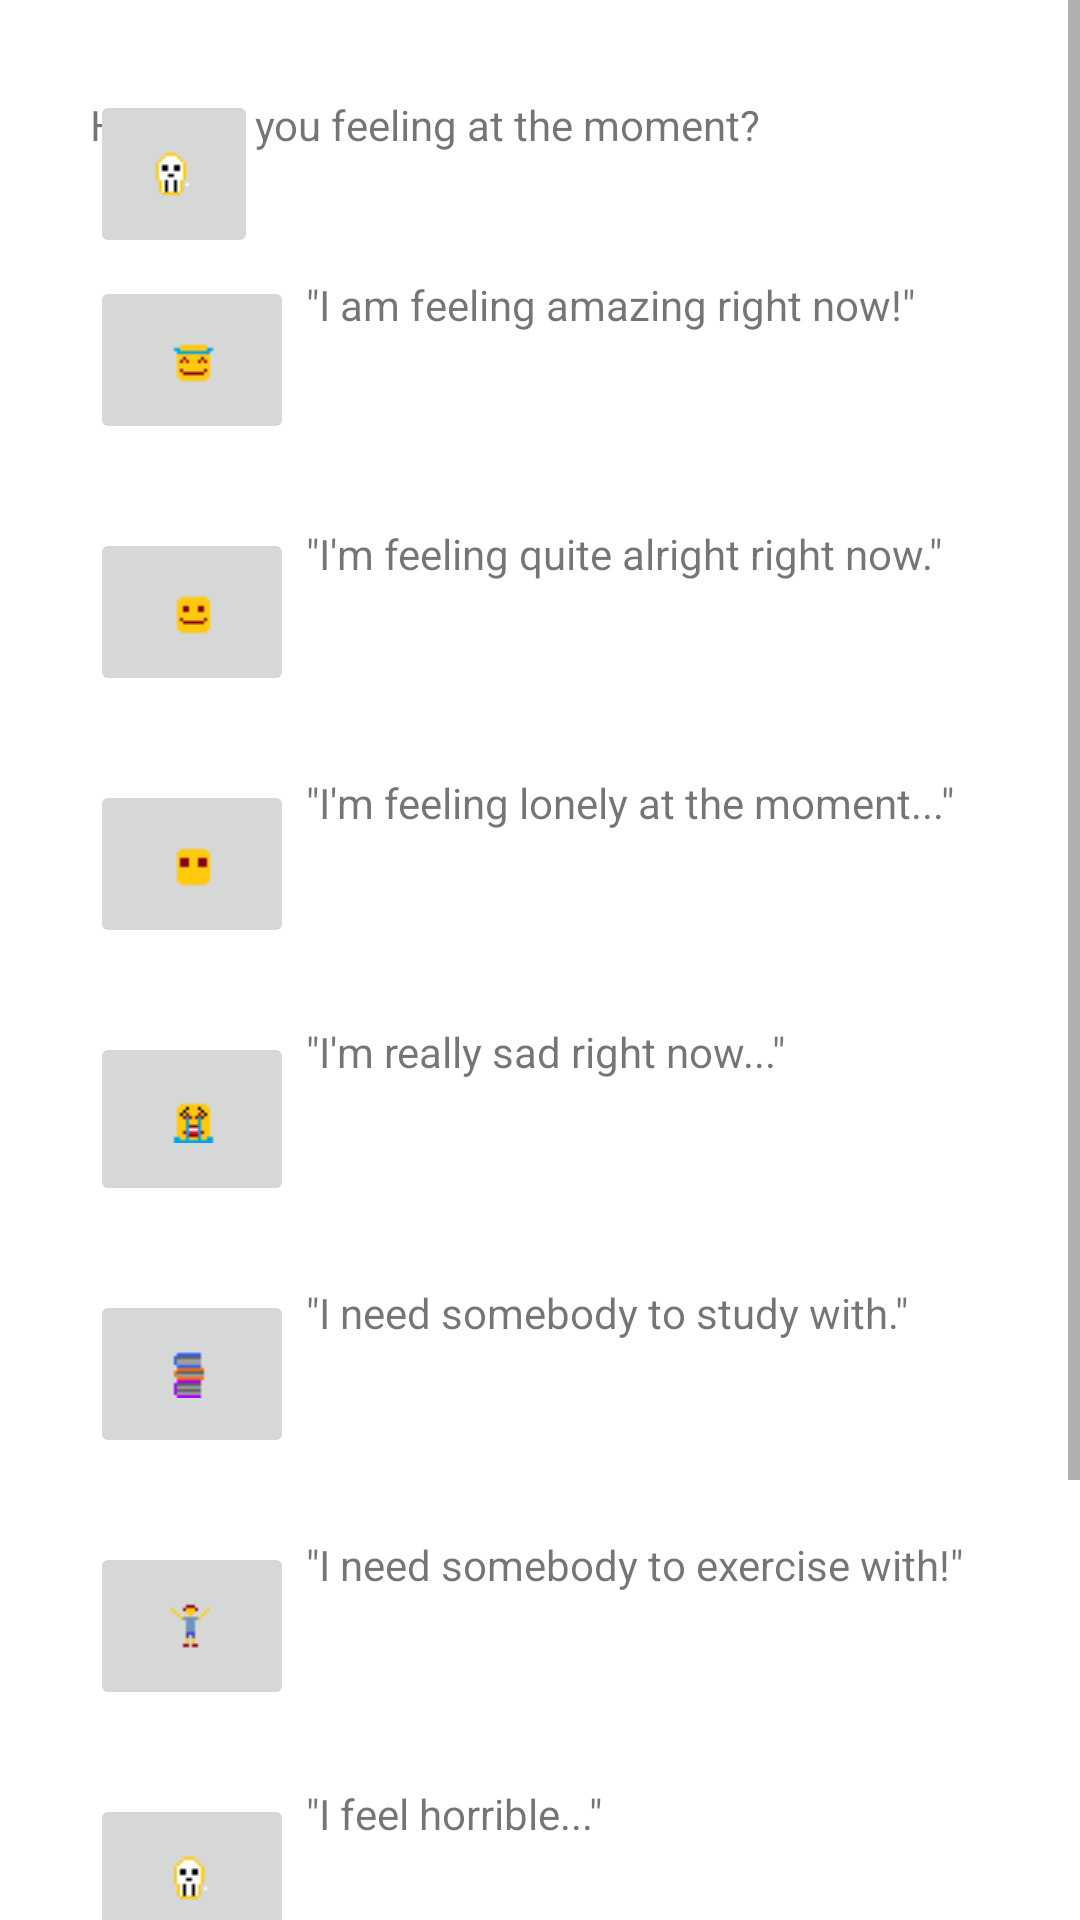

Android layout source for this screen:
<!-- AndroidManifest.xml: application theme Theme.MakerLab -->
<!-- res/layout/fragment_second.xml -->
<?xml version="1.0" encoding="utf-8"?>
<ScrollView
    xmlns:android="http://schemas.android.com/apk/res/android"
    xmlns:app="http://schemas.android.com/apk/res-auto"
    xmlns:tools="http://schemas.android.com/tools"
    android:layout_width="match_parent"
    android:layout_height="match_parent">

    <androidx.constraintlayout.widget.ConstraintLayout
        android:layout_width="match_parent"
        android:layout_height="wrap_content"
        android:padding="30dp"
        tools:context=".SecondFragment">

        <TextView
            android:id="@+id/textView12"
            android:layout_width="wrap_content"
            android:layout_height="wrap_content"
            android:layout_marginStart="4dp"
            android:layout_marginTop="64dp"
            android:text="&quot;I'm feeling quite alright right now.&quot;"
            app:layout_constraintStart_toEndOf="@+id/ok"
            app:layout_constraintTop_toBottomOf="@+id/textView11" />

        <Button
            android:id="@+id/button_second"
            android:layout_width="wrap_content"
            android:layout_height="wrap_content"
            android:layout_marginTop="692dp"
            android:text="@string/previous"
            app:layout_constraintEnd_toEndOf="parent"
            app:layout_constraintHorizontal_bias="0.498"
            app:layout_constraintStart_toStartOf="parent"
            app:layout_constraintTop_toBottomOf="@+id/textView10" />

        <TextView
            android:id="@+id/textView10"
            android:layout_width="308dp"
            android:layout_height="28dp"
            android:layout_marginTop="2dp"
            android:text="How are you feeling at the moment?"
            app:layout_constraintStart_toStartOf="parent"
            app:layout_constraintTop_toTopOf="parent" />

        <ImageButton
            android:id="@+id/veryHappy"
            android:layout_width="68dp"
            android:layout_height="56dp"
            android:layout_marginStart="0dp"
            android:layout_marginTop="32dp"
            android:src="@drawable/very_happy"
            app:layout_constraintStart_toStartOf="parent"
            app:layout_constraintTop_toBottomOf="@+id/textView10" />

        <ImageButton
            android:id="@+id/ok"
            android:layout_width="68dp"
            android:layout_height="56dp"
            android:layout_marginStart="0dp"
            android:layout_marginTop="28dp"
            android:src="@drawable/ok"
            app:layout_constraintStart_toStartOf="parent"
            app:layout_constraintTop_toBottomOf="@+id/veryHappy" />

        <ImageButton
            android:id="@+id/alone"
            android:layout_width="68dp"
            android:layout_height="56dp"
            android:layout_marginStart="0dp"
            android:layout_marginTop="28dp"
            android:src="@drawable/alone"
            app:layout_constraintStart_toStartOf="parent"
            app:layout_constraintTop_toBottomOf="@+id/ok" />

        <ImageButton
            android:id="@+id/sad"
            android:layout_width="68dp"
            android:layout_height="58dp"
            android:layout_marginStart="0dp"
            android:layout_marginTop="28dp"
            android:src="@drawable/sad"
            app:layout_constraintStart_toStartOf="parent"
            app:layout_constraintTop_toBottomOf="@+id/alone" />

        <ImageButton
            android:id="@+id/book2"
            android:layout_width="68dp"
            android:layout_height="56dp"
            android:layout_marginStart="0dp"
            android:layout_marginTop="28dp"
            android:src="@drawable/book2"
            app:layout_constraintStart_toStartOf="parent"
            app:layout_constraintTop_toBottomOf="@+id/sad" />

        <ImageButton
            android:id="@+id/fitness"
            android:layout_width="68dp"
            android:layout_height="56dp"
            android:layout_marginStart="0dp"
            android:layout_marginTop="28dp"
            android:src="@drawable/fitness_buddy"
            app:layout_constraintStart_toStartOf="parent"
            app:layout_constraintTop_toBottomOf="@+id/book2" />

        <ImageButton
            android:id="@+id/emergency"
            android:layout_width="68dp"
            android:layout_height="56dp"
            android:layout_marginStart="0dp"
            android:layout_marginTop="28dp"
            android:src="@drawable/emergency__2_"
            app:layout_constraintStart_toStartOf="parent"
            app:layout_constraintTop_toBottomOf="@+id/fitness" />

        <ImageButton
            android:id="@+id/emergency2"
            android:layout_width="0dp"
            android:layout_height="56dp"
            android:src="@drawable/emergency__2_"
            tools:layout_editor_absoluteX="88dp"
            tools:layout_editor_absoluteY="671dp" />

        <TextView
            android:id="@+id/textView11"
            android:layout_width="wrap_content"
            android:layout_height="wrap_content"
            android:layout_marginStart="4dp"
            android:layout_marginTop="32dp"
            android:text='"I am feeling amazing right now!"'
            app:layout_constraintStart_toEndOf="@+id/veryHappy"
            app:layout_constraintTop_toBottomOf="@+id/textView10" />

        <TextView
            android:id="@+id/textView13"
            android:layout_width="wrap_content"
            android:layout_height="wrap_content"
            android:layout_marginStart="4dp"
            android:layout_marginTop="64dp"
            android:text="&quot;I'm feeling lonely at the moment...&quot;"
            app:layout_constraintStart_toEndOf="@+id/alone"
            app:layout_constraintTop_toBottomOf="@+id/textView12" />

        <TextView
            android:id="@+id/textView14"
            android:layout_width="wrap_content"
            android:layout_height="wrap_content"
            android:layout_marginStart="4dp"
            android:layout_marginTop="64dp"
            android:text="&quot;I'm really sad right now...&quot;"
            app:layout_constraintStart_toEndOf="@+id/sad"
            app:layout_constraintTop_toBottomOf="@+id/textView13" />

        <TextView
            android:id="@+id/textView15"
            android:layout_width="210dp"
            android:layout_height="20dp"
            android:layout_marginStart="4dp"
            android:layout_marginTop="68dp"
            android:text='"I need somebody to study with."'
            app:layout_constraintStart_toEndOf="@+id/book2"
            app:layout_constraintTop_toBottomOf="@+id/textView14" />

        <TextView
            android:id="@+id/textView16"
            android:layout_width="wrap_content"
            android:layout_height="wrap_content"
            android:layout_marginStart="4dp"
            android:layout_marginTop="64dp"
            android:text='"I need somebody to exercise with!"'
            app:layout_constraintStart_toEndOf="@+id/fitness"
            app:layout_constraintTop_toBottomOf="@+id/textView15" />

        <TextView
            android:id="@+id/textView17"
            android:layout_width="wrap_content"
            android:layout_height="wrap_content"
            android:layout_marginStart="4dp"
            android:layout_marginTop="64dp"
            android:text='"I feel horrible..."'
            app:layout_constraintStart_toEndOf="@+id/emergency"
            app:layout_constraintTop_toBottomOf="@+id/textView16" />

        <TextView
            android:id="@+id/tftDoNotDisturb"
            android:layout_width="wrap_content"
            android:layout_height="wrap_content"
            android:layout_marginStart="12dp"
            android:layout_marginTop="64dp"
            android:text="&quot;Please, do not disturb&quot;"
            app:layout_constraintStart_toEndOf="@+id/emergency2"
            app:layout_constraintTop_toBottomOf="@+id/textView17" />


    </androidx.constraintlayout.widget.ConstraintLayout>

</ScrollView>
<!-- resources referenced by this layout -->
<resources>
  <!-- drawable alone: png bitmap (drawable, 162 bytes) -->
  <!-- drawable book2: png bitmap (drawable, 221 bytes) -->
  <!-- drawable emergency__2_: png bitmap (drawable, 225 bytes) -->
  <!-- drawable fitness_buddy: png bitmap (drawable, 250 bytes) -->
  <!-- drawable ok: png bitmap (drawable, 190 bytes) -->
  <!-- drawable sad: png bitmap (drawable, 274 bytes) -->
  <!-- drawable very_happy: png bitmap (drawable, 227 bytes) -->
  <string name="previous">Previous</string>
  <style name="Theme.MakerLab" parent="Theme.MaterialComponents.DayNight.DarkActionBar">
          
          <item name="colorPrimary">@color/purple_500</item>
          <item name="colorPrimaryVariant">@color/purple_700</item>
          <item name="colorOnPrimary">@color/white</item>
          
          <item name="colorSecondary">@color/teal_200</item>
          <item name="colorSecondaryVariant">@color/teal_700</item>
          <item name="colorOnSecondary">@color/black</item>
          
          <item name="android:statusBarColor" tools:targetApi="l">?attr/colorPrimaryVariant</item>
          
      </style>
  <!-- not gathered from this repository: default colours our renderer supplied (Android Studio template values) -->
  <color name="purple_500">#FF6200EE</color>
  <color name="purple_700">#FF3700B3</color>
  <color name="teal_200">#FF03DAC5</color>
  <color name="teal_700">#FF018786</color>
  <color name="black">#FF000000</color>
  <color name="white">#FFFFFFFF</color>
</resources>
